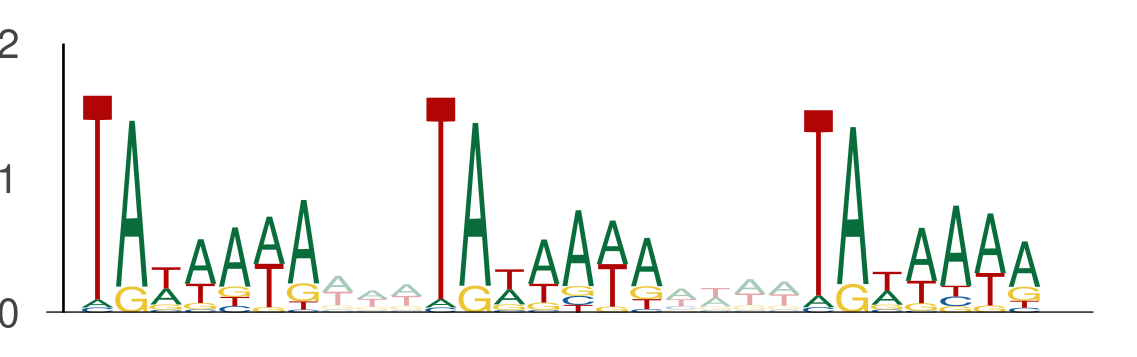

Source data for this figure (header and first rows):
seq_index, start_position, end_position, is_reversed_complement
1895, 36, 43, 0
1895, 46, 53, 0
1895, 57, 64, 0
4642, 67, 74, 0
4642, 77, 84, 0
4642, 88, 95, 0
6763, 46, 53, 0
6763, 56, 63, 0
6763, 67, 74, 0
8177, 63, 70, 0
8177, 73, 80, 0
8177, 84, 91, 0
13391, 3, 10, 0
13391, 13, 20, 0
13391, 24, 31, 0
8048, 7, 14, 0
8048, 17, 24, 0
8048, 28, 35, 0
13787, 130, 137, 0
13787, 140, 147, 0
13787, 151, 158, 0
7890, 106, 113, 0
7890, 116, 123, 0
7890, 127, 134, 0
12073, 91, 98, 0
12073, 101, 108, 0
12073, 112, 119, 0
553, 99, 106, 0
553, 109, 116, 0
553, 120, 127, 0
5062, 116, 123, 0
5062, 126, 133, 0
5062, 137, 144, 0
13458, 43, 50, 0
13458, 53, 60, 0
13458, 64, 71, 0
12617, 42, 49, 0
12617, 52, 59, 0
12617, 63, 70, 0
13827, 93, 100, 0
13827, 103, 110, 0
13827, 114, 121, 0
244, 113, 120, 0
244, 123, 130, 0
244, 134, 141, 0
719, 4, 11, 0
719, 14, 21, 0
719, 25, 32, 0
2354, 73, 80, 0
2354, 83, 90, 0
2354, 94, 101, 0
7088, 103, 110, 0
7088, 113, 120, 0
7088, 124, 131, 0
4461, 82, 89, 0
4461, 92, 99, 0
4461, 103, 110, 0
2739, 42, 49, 0
2739, 52, 59, 0
2739, 63, 70, 0
... 930 more rows
